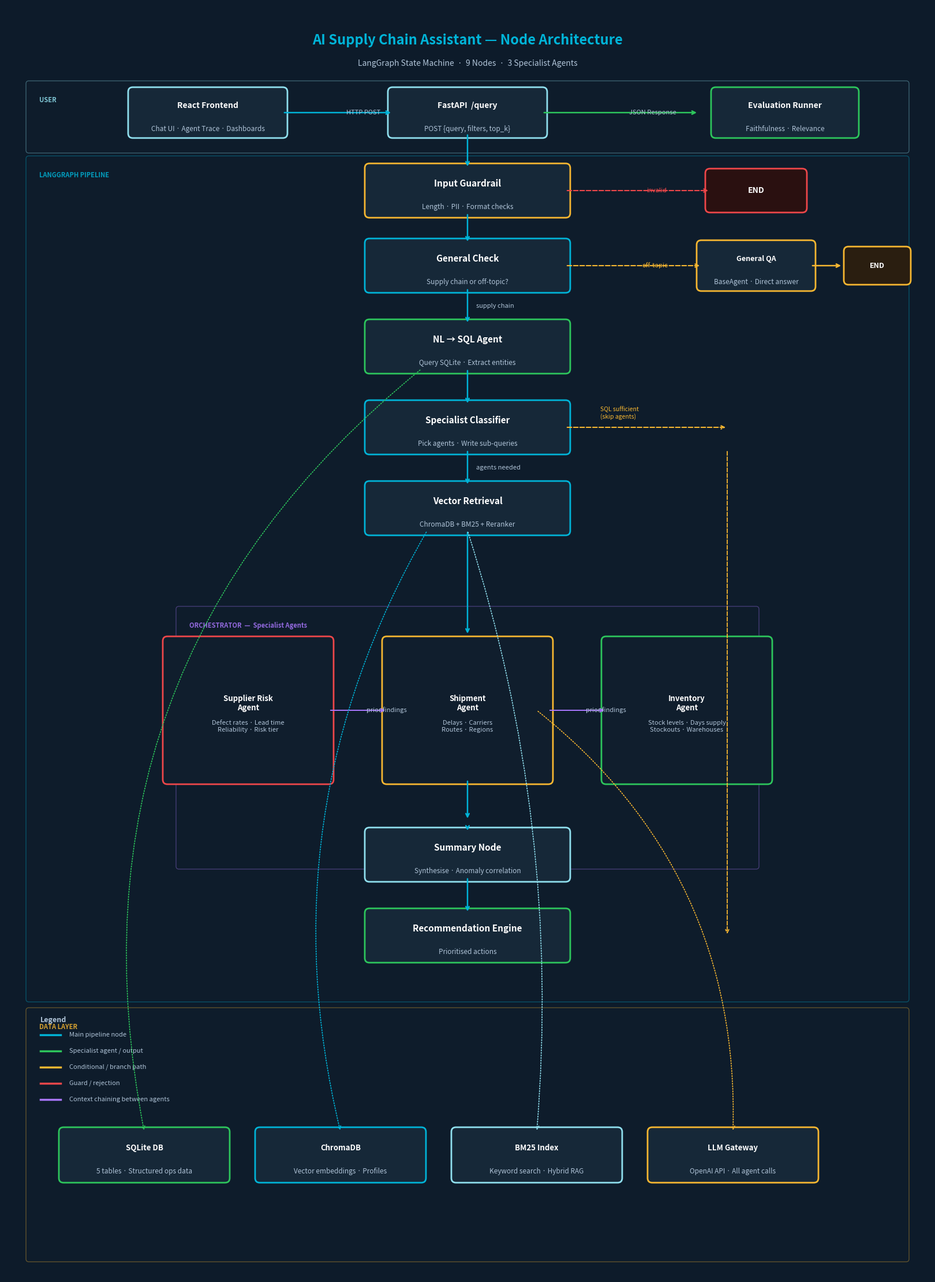

Write the Python code that produced this figure.
"""
Generate a clean node-based architecture diagram for the AI Supply Chain Assistant.
Output: architecture_diagram.png
"""
import matplotlib.pyplot as plt
import matplotlib.patches as mpatches
from matplotlib.patches import FancyBboxPatch, FancyArrowPatch
import matplotlib.patheffects as pe

fig, ax = plt.subplots(figsize=(16, 22))
ax.set_xlim(0, 16)
ax.set_ylim(0, 22)
ax.axis('off')
fig.patch.set_facecolor('#0D1B2A')
ax.set_facecolor('#0D1B2A')

# ── Colours ───────────────────────────────────────────────────────────────────
C = {
    'node_bg':    '#162838',
    'node_line':  '#00B4D8',
    'text':       '#FFFFFF',
    'sub_text':   '#B0C4D8',
    'arrow':      '#00B4D8',
    'amber':      '#F7B731',
    'red':        '#EF474A',
    'green':      '#2DC65C',
    'purple':     '#AA77FF',
    'cyan_light': '#90E0EF',
    'card_bg':    '#1A2E44',
    'lane_bg':    '#101E2D',
}


# ── Drawing helpers ───────────────────────────────────────────────────────────

def node(ax, x, y, w, h, label, sublabel='', icon='', color=C['node_line'],
         bg=C['node_bg'], fontsize=11, sublabel_size=8.5):
    box = FancyBboxPatch((x - w/2, y - h/2), w, h,
                         boxstyle="round,pad=0.08",
                         linewidth=2, edgecolor=color, facecolor=bg, zorder=3)
    ax.add_patch(box)
    full_label = f"{icon}  {label}" if icon else label
    ax.text(x, y + (0.12 if sublabel else 0), full_label,
            ha='center', va='center', fontsize=fontsize, fontweight='bold',
            color=C['text'], zorder=4)
    if sublabel:
        ax.text(x, y - 0.28, sublabel,
                ha='center', va='center', fontsize=sublabel_size,
                color=C['sub_text'], zorder=4, style='italic')


def agent_node(ax, x, y, w, h, label, sublabel='', color=C['green']):
    node(ax, x, y, w, h, label, sublabel, color=color, bg=C['lane_bg'],
         fontsize=9.5, sublabel_size=8)


def arrow(ax, x1, y1, x2, y2, color=C['arrow'], lw=1.8, label='',
          label_color=C['sub_text'], connectionstyle="arc3,rad=0.0"):
    ax.annotate('', xy=(x2, y2), xytext=(x1, y1),
                arrowprops=dict(arrowstyle='->', color=color, lw=lw,
                                connectionstyle=connectionstyle),
                zorder=5)
    if label:
        mx, my = (x1 + x2) / 2, (y1 + y2) / 2
        ax.text(mx + 0.15, my, label, fontsize=8, color=label_color,
                va='center', style='italic', zorder=6)


def dashed_arrow(ax, x1, y1, x2, y2, color=C['amber'], lw=1.5, label=''):
    ax.annotate('', xy=(x2, y2), xytext=(x1, y1),
                arrowprops=dict(arrowstyle='->', color=color, lw=lw,
                                linestyle='dashed',
                                connectionstyle="arc3,rad=0.0"),
                zorder=5)
    if label:
        mx, my = (x1 + x2) / 2, (y1 + y2) / 2
        ax.text(mx + 0.15, my, label, fontsize=8, color=color,
                va='center', style='italic', zorder=6)


def lane_box(ax, x, y, w, h, label, color):
    rect = FancyBboxPatch((x, y), w, h,
                          boxstyle="round,pad=0.05",
                          linewidth=1, edgecolor=color,
                          facecolor=C['lane_bg'], alpha=0.35, zorder=1)
    ax.add_patch(rect)
    ax.text(x + 0.18, y + h - 0.22, label, fontsize=8, color=color,
            fontweight='bold', va='top', zorder=2, alpha=0.85)


# ── Title ─────────────────────────────────────────────────────────────────────
ax.text(8, 21.4, 'AI Supply Chain Assistant — Node Architecture',
        ha='center', va='center', fontsize=17, fontweight='bold',
        color='#00B4D8')
ax.text(8, 21.0, 'LangGraph State Machine  ·  9 Nodes  ·  3 Specialist Agents',
        ha='center', va='center', fontsize=10, color=C['sub_text'], style='italic')

# ── Lane backgrounds ──────────────────────────────────────────────────────────
# User
lane_box(ax, 0.4, 19.5, 15.2, 1.15, 'USER', C['cyan_light'])
# Pipeline
lane_box(ax, 0.4, 4.8, 15.2, 14.55, 'LANGGRAPH PIPELINE', C['node_line'])
# Orchestrator sub-lane
lane_box(ax, 3.0, 7.1, 10.0, 4.45, 'ORCHESTRATOR  —  Specialist Agents', C['purple'])
# Data layer
lane_box(ax, 0.4, 0.3, 15.2, 4.3, 'DATA LAYER', C['amber'])

# ── User lane nodes ───────────────────────────────────────────────────────────
node(ax, 3.5, 20.15, 2.6, 0.72, 'React Frontend', 'Chat UI · Agent Trace · Dashboards',
     color=C['cyan_light'], fontsize=10)

node(ax, 8.0, 20.15, 2.6, 0.72, 'FastAPI  /query', 'POST {query, filters, top_k}',
     color=C['cyan_light'], fontsize=10)

arrow(ax, 4.8, 20.15, 6.7, 20.15, label='HTTP POST')
arrow(ax, 9.3, 20.15, 12.0, 20.15, color=C['green'], label='JSON Response')

node(ax, 13.5, 20.15, 2.4, 0.72, 'Evaluation Runner', 'Faithfulness · Relevance',
     color=C['green'], fontsize=10)

# ── Pipeline nodes (main vertical spine) ─────────────────────────────────────
CX = 8.0   # centre x of main spine

# 1. Input Guardrail
node(ax, CX, 18.8, 3.4, 0.78, 'Input Guardrail', 'Length · PII · Format checks',
     color=C['amber'], fontsize=11)
arrow(ax, CX, 20.15 - 0.36, CX, 18.8 + 0.39)

# 2. General Check
node(ax, CX, 17.5, 3.4, 0.78, 'General Check', 'Supply chain or off-topic?',
     color=C['node_line'], fontsize=11)
arrow(ax, CX, 18.8 - 0.39, CX, 17.5 + 0.39)

# 3. NL→SQL
node(ax, CX, 16.1, 3.4, 0.78, 'NL → SQL Agent', 'Query SQLite · Extract entities',
     color=C['green'], fontsize=11)
arrow(ax, CX, 17.5 - 0.39, CX, 16.1 + 0.39, label='supply chain')

# 4. Specialist Classifier
node(ax, CX, 14.7, 3.4, 0.78, 'Specialist Classifier', 'Pick agents · Write sub-queries',
     color=C['node_line'], fontsize=11)
arrow(ax, CX, 16.1 - 0.39, CX, 14.7 + 0.39)

# 5. Vector Retrieval
node(ax, CX, 13.3, 3.4, 0.78, 'Vector Retrieval', 'ChromaDB + BM25 + Reranker',
     color=C['node_line'], fontsize=11)
arrow(ax, CX, 14.7 - 0.39, CX, 13.3 + 0.39, label='agents needed')

# 6. Orchestrator box already drawn as lane
# Supplier, Shipment, Inventory agents inside
arrow(ax, CX, 13.3 - 0.39, CX, 11.1)  # into orchestrator area

# Agent nodes inside orchestrator lane
agent_node(ax, 4.2,  9.8, 2.8, 2.4,
           'Supplier Risk\nAgent',
           'Defect rates · Lead time\nReliability · Risk tier',
           color=C['red'])

agent_node(ax, 8.0,  9.8, 2.8, 2.4,
           'Shipment\nAgent',
           'Delays · Carriers\nRoutes · Regions',
           color=C['amber'])

agent_node(ax, 11.8, 9.8, 2.8, 2.4,
           'Inventory\nAgent',
           'Stock levels · Days supply\nStockouts · Warehouses',
           color=C['green'])

# Arrows between agents (context chaining)
arrow(ax, 5.6, 9.8, 6.6, 9.8, color=C['purple'], lw=1.4, label='prior findings')
arrow(ax, 9.4, 9.8, 10.4, 9.8, color=C['purple'], lw=1.4, label='prior findings')

# Arrow from orchestrator area down
arrow(ax, CX, 8.6, CX, 7.9)

# 7. Summary Node
node(ax, CX, 7.3, 3.4, 0.78, 'Summary Node', 'Synthesise · Anomaly correlation',
     color=C['cyan_light'], fontsize=11)
arrow(ax, CX, 7.9 - 0.09, CX, 7.3 + 0.39)

# 8. Recommendation Engine
node(ax, CX, 5.9, 3.4, 0.78, 'Recommendation Engine', 'Prioritised actions',
     color=C['green'], fontsize=11)
arrow(ax, CX, 7.3 - 0.39, CX, 5.9 + 0.39)

# ── Data layer nodes ──────────────────────────────────────────────────────────
data_y = 2.1
node(ax, 2.4,  data_y, 2.8, 0.8, 'SQLite DB', '5 tables · Structured ops data',
     color=C['green'], bg=C['node_bg'], fontsize=9.5)

node(ax, 5.8,  data_y, 2.8, 0.8, 'ChromaDB', 'Vector embeddings · Profiles',
     color=C['node_line'], bg=C['node_bg'], fontsize=9.5)

node(ax, 9.2,  data_y, 2.8, 0.8, 'BM25 Index', 'Keyword search · Hybrid RAG',
     color=C['cyan_light'], bg=C['node_bg'], fontsize=9.5)

node(ax, 12.6, data_y, 2.8, 0.8, 'LLM Gateway', 'OpenAI API · All agent calls',
     color=C['amber'], bg=C['node_bg'], fontsize=9.5)

# Dotted arrows from pipeline nodes to data stores
ax.annotate('', xy=(2.4, data_y + 0.4), xytext=(7.2, 16.1 - 0.39),
            arrowprops=dict(arrowstyle='->', color=C['green'], lw=1.2,
                            linestyle='dotted', connectionstyle="arc3,rad=0.3"), zorder=5)

ax.annotate('', xy=(5.8, data_y + 0.4), xytext=(7.3, 13.3 - 0.39),
            arrowprops=dict(arrowstyle='->', color=C['node_line'], lw=1.2,
                            linestyle='dotted', connectionstyle="arc3,rad=0.2"), zorder=5)

ax.annotate('', xy=(9.2, data_y + 0.4), xytext=(8.0, 13.3 - 0.39),
            arrowprops=dict(arrowstyle='->', color=C['cyan_light'], lw=1.2,
                            linestyle='dotted', connectionstyle="arc3,rad=-0.1"), zorder=5)

ax.annotate('', xy=(12.6, data_y + 0.4), xytext=(9.2, 9.8),
            arrowprops=dict(arrowstyle='->', color=C['amber'], lw=1.2,
                            linestyle='dotted', connectionstyle="arc3,rad=-0.25"), zorder=5)

# ── Short-circuit / branch paths ──────────────────────────────────────────────

# Guardrail → END (invalid)
node(ax, 13.0, 18.8, 1.6, 0.6, 'END', '', color=C['red'], bg='#2A1010', fontsize=10)
dashed_arrow(ax, 9.7, 18.8, 12.2, 18.8, color=C['red'], label='invalid')

# General check → General QA (off-topic)
node(ax, 13.0, 17.5, 1.9, 0.72, 'General QA', 'BaseAgent · Direct answer',
     color=C['amber'], fontsize=9)
dashed_arrow(ax, 9.7, 17.5, 12.05, 17.5, color=C['amber'], label='off-topic')
arrow(ax, 13.95, 17.5, 14.5, 17.5, color=C['amber'])
node(ax, 15.1, 17.5, 1.0, 0.5, 'END', '', color=C['amber'], bg='#2A1E10', fontsize=9)

# Classifier → skip to recommendation (no agents)
dashed_arrow(ax, 9.7, 14.7, 12.5, 14.7, color=C['amber'])
ax.text(10.3, 14.95, 'SQL sufficient\n(skip agents)', fontsize=7.5,
        color=C['amber'], style='italic', va='center')
ax.annotate('', xy=(12.5, 5.9), xytext=(12.5, 14.7 - 0.39),
            arrowprops=dict(arrowstyle='->', color=C['amber'], lw=1.3,
                            linestyle='dashed', connectionstyle="arc3,rad=0.0"), zorder=5)

# ── Legend ────────────────────────────────────────────────────────────────────
legend_x, legend_y = 0.6, 4.5
items = [
    (C['node_line'], 'Main pipeline node'),
    (C['green'],     'Specialist agent / output'),
    (C['amber'],     'Conditional / branch path'),
    (C['red'],       'Guard / rejection'),
    (C['purple'],    'Context chaining between agents'),
]
ax.text(legend_x, legend_y, 'Legend', fontsize=9, color=C['sub_text'],
        fontweight='bold', va='top')
for i, (col, lbl) in enumerate(items):
    ly = legend_y - 0.32 - i * 0.28
    ax.plot([legend_x, legend_x + 0.35], [ly, ly], color=col, lw=2.5)
    ax.text(legend_x + 0.5, ly, lbl, fontsize=8, color=C['sub_text'], va='center')

# ── Output ────────────────────────────────────────────────────────────────────
out = r'd:\FDE\Repo_Projects\capstone_ai_supply_chain_assistant\architecture_diagram.png'
plt.tight_layout(pad=0)
plt.savefig(out, dpi=180, bbox_inches='tight', facecolor=fig.get_facecolor())
print(f'Saved: {out}')
plt.close()
